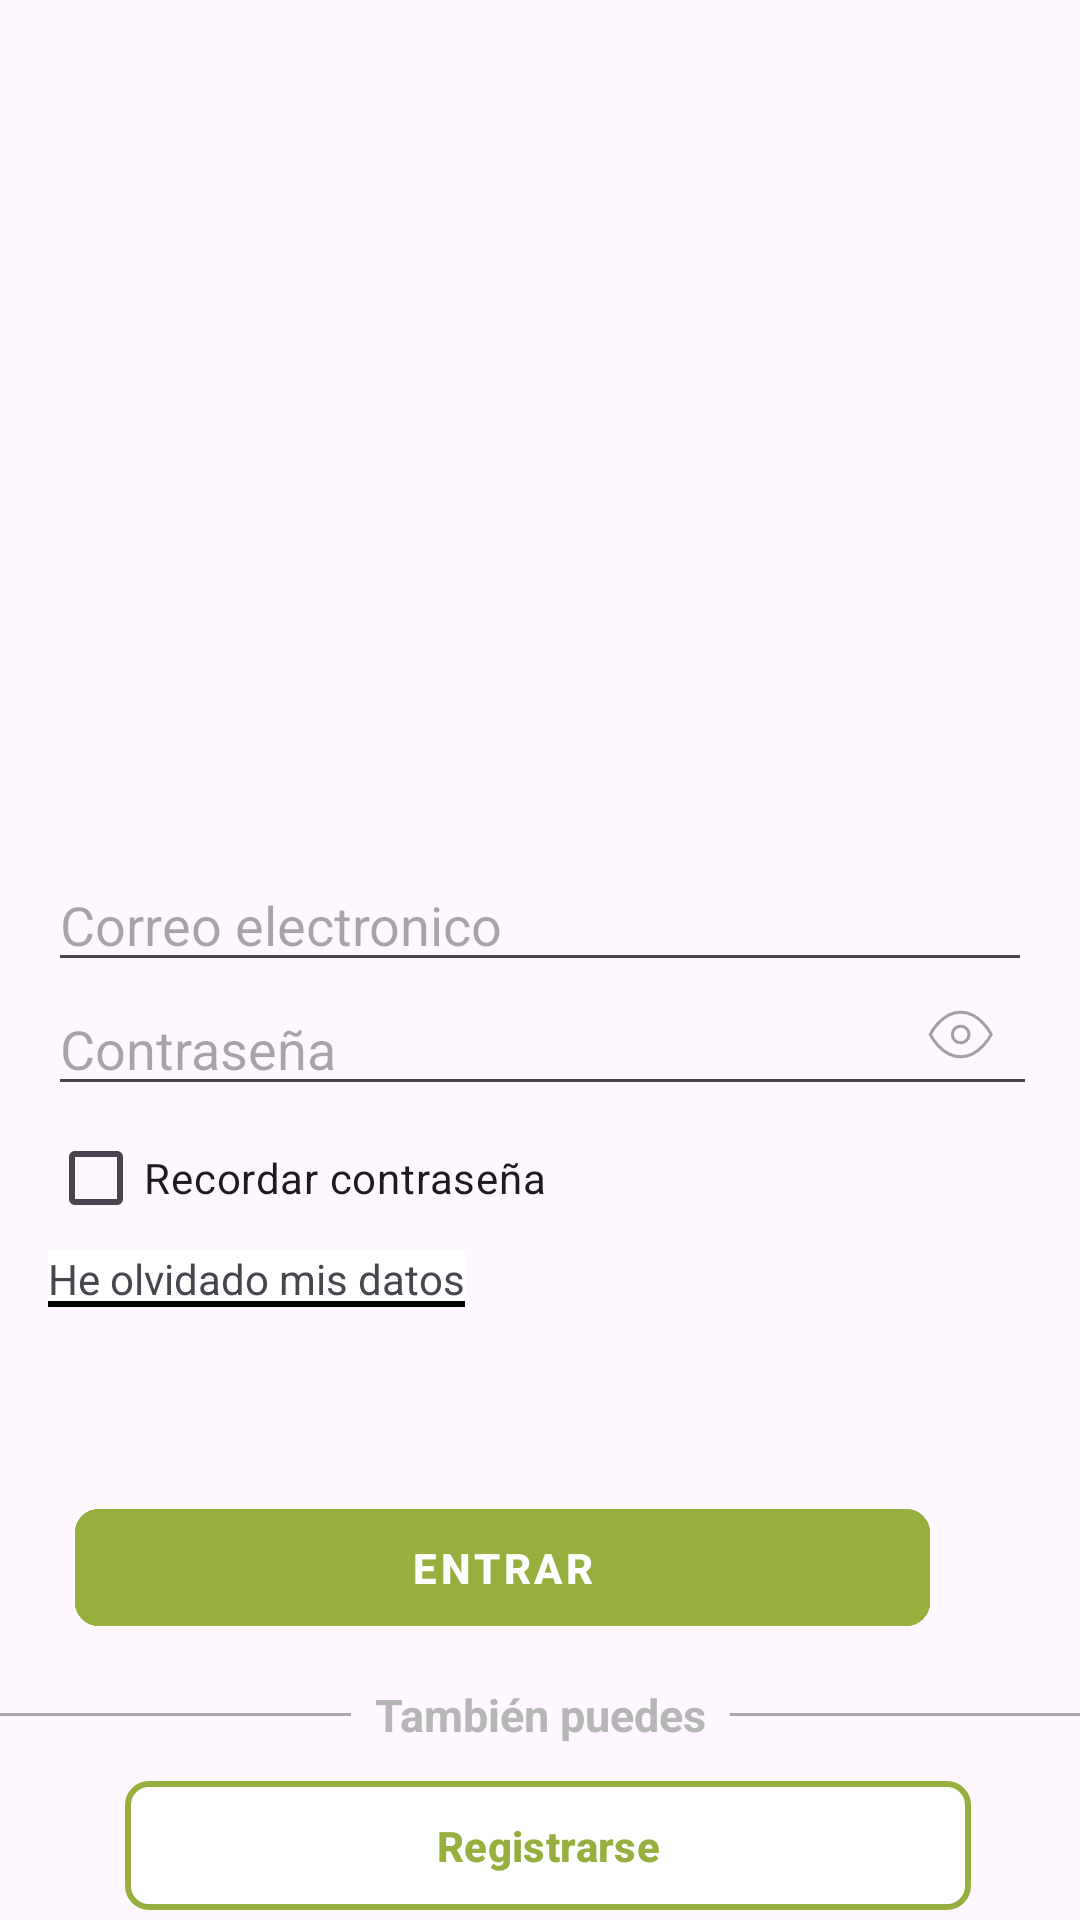

Write the Android layout XML for this screen, with the resource values it uses.
<!-- AndroidManifest.xml: application theme Theme.ViewNext -->
<!-- res/layout/login.xml -->
<?xml version="1.0" encoding="utf-8"?>
<androidx.constraintlayout.widget.ConstraintLayout xmlns:android="http://schemas.android.com/apk/res/android"
    xmlns:app="http://schemas.android.com/apk/res-auto"
    xmlns:tools="http://schemas.android.com/tools"
    android:layout_width="match_parent"
    android:layout_height="match_parent"
    tools:context=".ui.Activity.Practicas.Practica1.ListaFacturas_Activity">


    <ImageView
        android:id="@+id/imageView"
        android:layout_width="204dp"
        android:layout_height="70dp"
        android:layout_marginTop="16dp"
        android:src="@drawable/ic_logo_iberdrola_cli"
        app:layout_constraintEnd_toEndOf="parent"
        app:layout_constraintHorizontal_bias="0.497"
        app:layout_constraintStart_toStartOf="parent"
        app:layout_constraintTop_toTopOf="parent" />

    <EditText
        android:id="@+id/editTextUsuario"
        android:layout_width="0dp"
        android:layout_height="wrap_content"
        android:hint="@string/campo_correo_electronico"
        android:layout_marginTop="200dp"
        app:layout_constraintTop_toBottomOf="@+id/imageView"
        app:layout_constraintStart_toStartOf="parent"
        app:layout_constraintEnd_toEndOf="parent"
        android:layout_marginStart="16dp"
        android:layout_marginEnd="16dp"/>

    <EditText
        android:id="@+id/editTextContraseña"
        android:layout_width="0dp"
        android:layout_height="wrap_content"
        android:hint="@string/campo_contrase_a"
        android:inputType="textPassword"
        app:layout_constraintTop_toBottomOf="@+id/editTextUsuario"
        app:layout_constraintStart_toStartOf="parent"
        app:layout_constraintEnd_toStartOf="@+id/imageViewPassword"
        android:layout_marginStart="16dp"
        android:layout_marginEnd="-50dp"/>

    <ImageButton
        android:id="@+id/imageViewPassword"
        android:layout_width="48dp"
        android:layout_height="34dp"
        android:background="@android:color/transparent"
        android:layout_marginEnd="16dp"
        android:src="@drawable/ic_ojo"
        app:layout_constraintEnd_toEndOf="parent"
        app:layout_constraintTop_toTopOf="@+id/editTextContraseña" />

    <CheckBox
        android:id="@+id/checkBoxRecordar"
        android:layout_width="wrap_content"
        android:layout_height="wrap_content"
        android:text="@string/btn_recordar_contrase_a"
        android:checked="false"
        app:layout_constraintTop_toBottomOf="@+id/editTextContraseña"
        app:layout_constraintStart_toStartOf="parent"
        android:layout_marginStart="16dp"/>


    <TextView
        android:id="@+id/textViewOlvidadoDatos"
        android:layout_width="wrap_content"
        android:layout_height="wrap_content"
        android:text="@string/txt_he_olvidado_mis_datos"
        android:background="@drawable/text_underline"
        app:layout_constraintTop_toBottomOf="@+id/checkBoxRecordar"
        app:layout_constraintStart_toStartOf="parent"
        android:layout_marginStart="16dp"/>


    <com.google.android.material.button.MaterialButton
        android:id="@+id/botonEntrar"
        style="@style/Widget.MaterialComponents.Button.TextButton"
        android:layout_width="285dp"
        android:layout_height="51dp"
        android:layout_marginEnd="50dp"
        android:layout_marginBottom="92dp"
        android:backgroundTint="@color/verdePistacho"
        android:text="@string/btn_entrar"
        android:textColor="@color/white"
        android:textStyle="bold"
        app:cornerRadius="8dp"
        app:layout_constraintBottom_toBottomOf="parent"
        app:layout_constraintEnd_toEndOf="parent"
        app:layout_constraintHorizontal_bias="1.0"
        app:layout_constraintStart_toStartOf="parent"
        app:rippleColor="@color/white"
        app:strokeColor="@color/verdePistacho"
        app:strokeWidth="2dp" />

    <LinearLayout
        android:id="@+id/linearLayoutO"
        android:layout_width="wrap_content"
        android:layout_height="wrap_content"
        android:gravity="center"
        app:layout_constraintBottom_toBottomOf="parent"
        app:layout_constraintEnd_toEndOf="parent"
        app:layout_constraintHorizontal_bias="0.0"
        app:layout_constraintStart_toStartOf="parent"
        app:layout_constraintTop_toTopOf="parent"
        app:layout_constraintVertical_bias="0.906">


        <View
            android:layout_width="0dp"
            android:layout_height="1dp"
            android:layout_weight="1"
            android:background="@android:color/darker_gray" />


        <TextView
            android:layout_width="wrap_content"
            android:layout_height="wrap_content"
            android:layout_marginStart="8dp"
            android:layout_marginEnd="8dp"
            android:text="@string/txt_tambi_n_puedes"
            android:textSize="15sp"
            android:textStyle="bold"
            android:textColor="#B6B6B6"
             />


        <View
            android:layout_width="0dp"
            android:layout_height="1dp"
            android:layout_weight="1"
            android:background="@android:color/darker_gray" />

    </LinearLayout>

    <com.google.android.material.button.MaterialButton
        android:id="@+id/botonRegistrar"
        android:layout_width="282dp"
        android:layout_height="51dp"
        android:layout_marginTop="8dp"
        android:backgroundTint="@color/white"
        android:text="@string/txt_registrarse"
        android:textColor="@color/verdePistacho"
        android:textStyle="bold"
        app:cornerRadius="8dp"
        app:layout_constraintEnd_toEndOf="parent"
        app:layout_constraintHorizontal_bias="0.534"
        app:layout_constraintStart_toStartOf="parent"
        app:layout_constraintTop_toBottomOf="@+id/linearLayoutO"
        app:rippleColor="@color/verdePistacho"
        app:strokeColor="@color/verdePistacho"
        app:strokeWidth="2dp" />

</androidx.constraintlayout.widget.ConstraintLayout>
<!-- resources referenced by this layout -->
<resources>
  <color name="verdePistacho">#97AF3F</color>
  <color name="white">#FFFFFFFF</color>
  <!-- drawable ic_ojo (drawable) -->
  <vector
      android:width="24dp"
      android:height="24dp"
      android:viewportWidth="36"
      android:viewportHeight="36"
      xmlns:android="http://schemas.android.com/apk/res/android"
      xmlns:tools="http://schemas.android.com/tools">
      <path
          android:fillColor="#00000000"
          android:pathData="M3.1,18.7c0,0 5.5,-11.1 15.2,-11.1c9.8,0 15.3,11.1 15.3,11.1c0,0 -5.5,11.2 -15.3,11.2C8.6,29.9 3.1,18.7 3.1,18.7ZM18.3,22.9c2.3,0 4.2,-1.8 4.2,-4.2c0,-2.3 -1.9,-4.1 -4.2,-4.1c-2.3,0 -4.1,1.8 -4.1,4.1c0,2.4 1.8,4.2 4.1,4.2Z"
          android:strokeColor="#A1A1A1"
          android:strokeWidth="1.5277778"
          android:strokeLineCap="round"
          android:strokeLineJoin="round"/>
  </vector>
  <!-- drawable text_underline (drawable) -->
  <layer-list xmlns:android="http://schemas.android.com/apk/res/android">
      <item>
  
          <shape android:shape="rectangle">
              <solid android:color="@color/black"/>
          </shape>
      </item>
      <item android:bottom="2dp">
  
          <shape android:shape="rectangle">
              <solid android:color="@color/white"/>
              <size android:height="1dp"/>
          </shape>
      </item>
  </layer-list>
  <string name="btn_entrar">Entrar</string>
  <string name="btn_recordar_contrase_a">Recordar contraseña</string>
  <string name="campo_contrase_a">Contraseña</string>
  <string name="campo_correo_electronico">Correo electronico</string>
  <string name="txt_he_olvidado_mis_datos">He olvidado mis datos</string>
  <string name="txt_registrarse">Registrarse</string>
  <string name="txt_tambi_n_puedes">También puedes</string>
  <style name="Theme.ViewNext" parent="Base.Theme.ViewNext" />
  <color name="black">#FF000000</color>
  <style name="Base.Theme.ViewNext" parent="Theme.Material3.DayNight.NoActionBar">
         <item name="colorPrimary">@color/verdePistacho</item>
      </style>
</resources>
